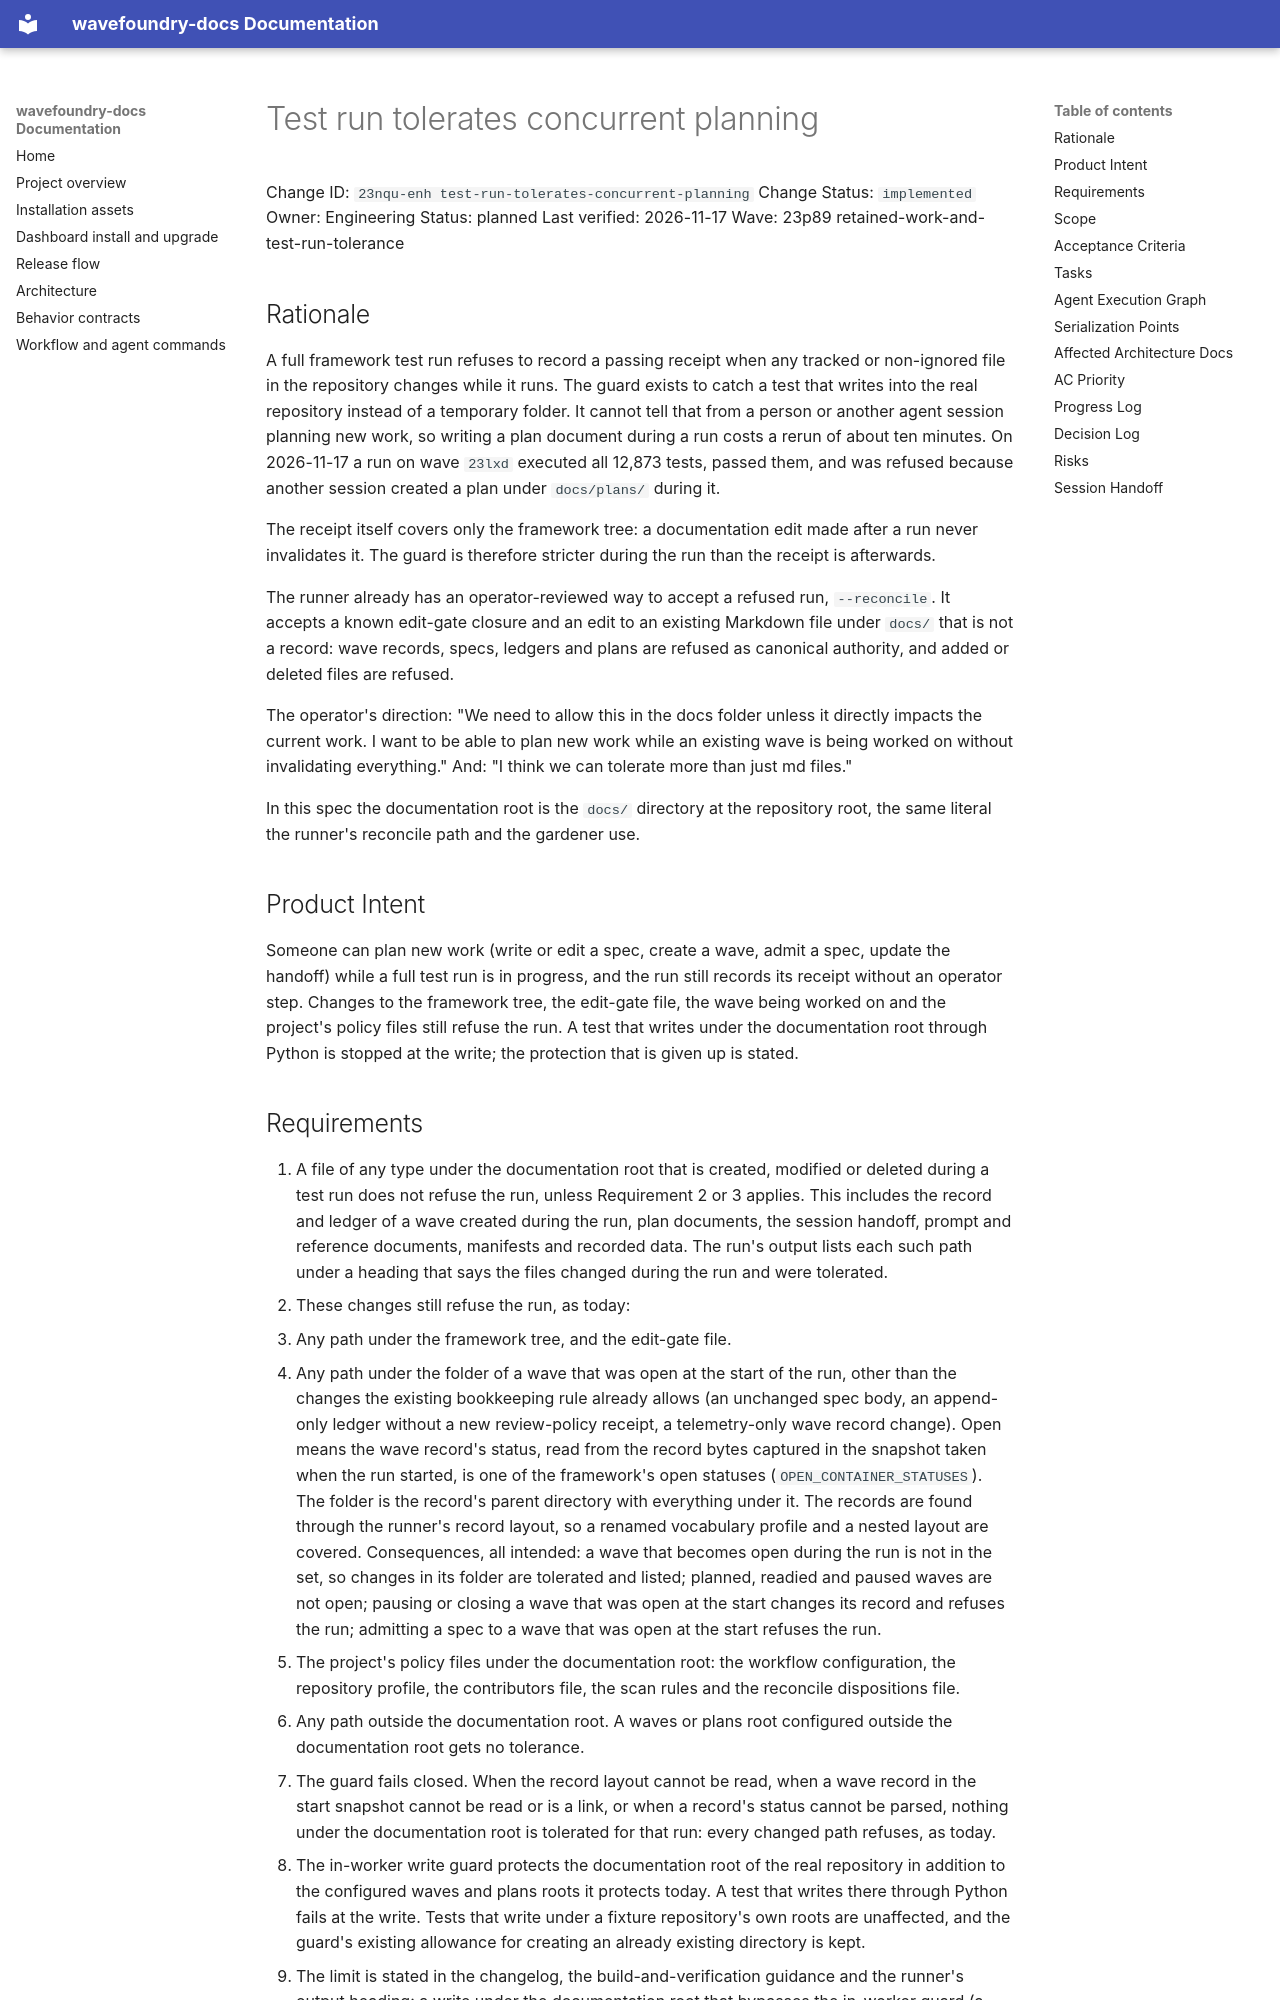

repository: coryhacking/wavefoundry · page: waves/23p89 retained-work-and-test-run-tolerance/23nqu-enh test-run-tolerates-concurrent-planning/index.html · generator: mkdocs

# Test run tolerates concurrent planning

Change ID: `23nqu-enh test-run-tolerates-concurrent-planning`
Change Status: `implemented`
Owner: Engineering
Status: planned
Last verified: 2026-11-17
Wave: 23p89 retained-work-and-test-run-tolerance

## Rationale

A full framework test run refuses to record a passing receipt when any tracked or non-ignored file in the repository changes while it runs. The guard exists to catch a test that writes into the real repository instead of a temporary folder. It cannot tell that from a person or another agent session planning new work, so writing a plan document during a run costs a rerun of about ten minutes. On 2026-11-17 a run on wave `23lxd` executed all 12,873 tests, passed them, and was refused because another session created a plan under `docs/plans/` during it.

The receipt itself covers only the framework tree: a documentation edit made after a run never invalidates it. The guard is therefore stricter during the run than the receipt is afterwards.

The runner already has an operator-reviewed way to accept a refused run, `--reconcile`. It accepts a known edit-gate closure and an edit to an existing Markdown file under `docs/` that is not a record: wave records, specs, ledgers and plans are refused as canonical authority, and added or deleted files are refused.

The operator's direction: "We need to allow this in the docs folder unless it directly impacts the current work. I want to be able to plan new work while an existing wave is being worked on without invalidating everything." And: "I think we can tolerate more than just md files."

In this spec the documentation root is the `docs/` directory at the repository root, the same literal the runner's reconcile path and the gardener use.

## Product Intent

Someone can plan new work (write or edit a spec, create a wave, admit a spec, update the handoff) while a full test run is in progress, and the run still records its receipt without an operator step. Changes to the framework tree, the edit-gate file, the wave being worked on and the project's policy files still refuse the run. A test that writes under the documentation root through Python is stopped at the write; the protection that is given up is stated.
